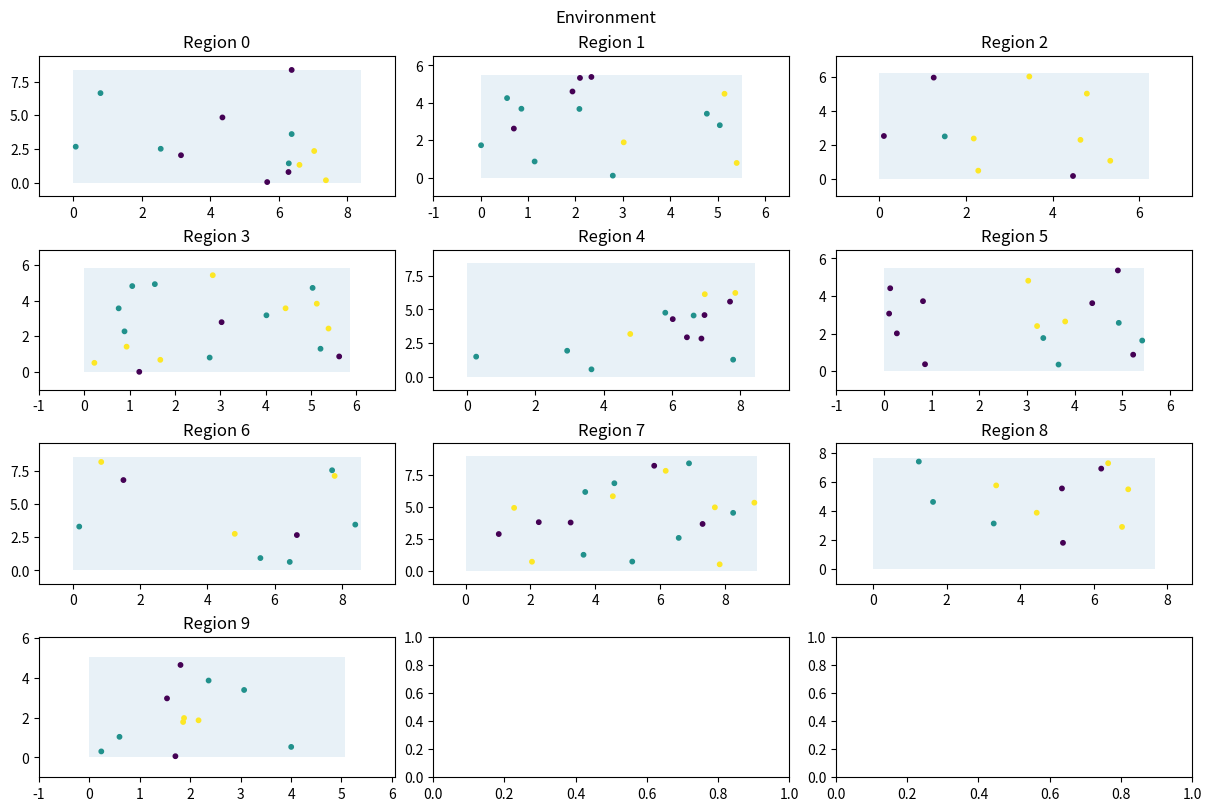

This chart was generated by the following Python code:
import numpy as np
import matplotlib.pyplot as plt
import matplotlib.animation as animation

from matplotlib.patches import Rectangle

class VizEnv():
    labels = {0:'Susceptible', 1:'Infectious', 2:'Recovered'}

    def __init__(self, n_rows, n_columns, regions, step_f):
        self.main_figure = plt.figure(num = 0, figsize = (12, 8), constrained_layout=True)
        self.main_figure.suptitle("Environment", fontsize=12)

        self.n_rows = n_rows
        self.n_columns = n_columns

        self.step_f = step_f
        self.regions = regions

        self.axs = self.main_figure.subplots(n_rows, n_columns)
        self.p = [[0]*n_columns for _ in range(n_rows)]

        for i, reg in enumerate(regions.values()):
            pos = reg['population'][:, :2].T
            state = reg['population'][:, 2]

            
            col = i % n_columns
            row = i // n_columns
            
            self.axs[row,col].set_title("Region " + reg['name'])
            self.axs[row, col].set_xlim(-1, reg['size']+1)
            self.axs[row, col].set_ylim(-1, reg['size']+1)
            #self.axs[row, col].grid()

            self.axs[row, col].add_patch(Rectangle((0,0), reg['size'], reg['size'], alpha=0.1))
            
            self.p[row][col] = self.axs[row,col].scatter(*pos, s=10, c=state)

        #self.main_figure.legend()
        
    def update(self, index):
        self.regions = self.step_f(self.regions)
        for i, reg in enumerate(self.regions.values()):
            pos = reg['population'][:, :2]
            state = reg['population'][:, 2]
            
            col = i % self.n_columns
            row = i // self.n_columns
            self.p[row][col].set_offsets(pos)
            self.p[row][col].set_array(state)

    def show(self, frames):
        simulation = animation.FuncAnimation(self.main_figure, self.update, frames=frames)
        plt.show()

def init_plots():
    global p, axs, n_rows, n_columns, main_figure
    main_figure = plt.figure(num = 0, figsize = (12, 8))#, dpi = 100)
    main_figure.suptitle("Environment", fontsize=12)

    # initialize plots
    n_rows = 4
    n_columns = int(np.ceil(len(regions)/n_rows))

    axs = main_figure.subplots(n_rows, n_columns)
    p = [[0]*n_columns for _ in range(n_rows)]

    for i, reg in enumerate(regions.values()):
        pos = reg['population'].T
        
        col = i % n_columns
        row = i // n_columns
        
        axs[row,col].set_title("Region " + reg['name'])
        p[row][col] = axs[row,col].scatter(*pos, s=1)
    
n_regions = 10 


def init_regions(n_regions):
    regions = dict()
    for reg in range(n_regions):
        init_population = np.random.randint(low=10 , high=20)
        region_size = np.random.uniform(5,10)
        population = np.zeros((init_population, 3))
        population[:, :2] = np.random.uniform(low=0, high=region_size, size=(init_population, 2))
        population[:, 2] = np.random.randint(low=0, high=3, size=(init_population)) # state
        regions[reg] = {'population' : population, 'name': str(reg), 'size': region_size}
        print(reg, region_size)
    return regions

def move(population, size):
    n_population = population.shape[0]

    movement = get_moves(n_population)
    tentative_movement = population + movement # try movement to see if we get

    pos = np.sum(((tentative_movement > size) + (tentative_movement < 0) != 0), axis=1)
    inside = pos == 0

    population =  tentative_movement
    population[(tentative_movement > size)] = size
    population[(tentative_movement < 0)] = 0


    # inside = pos == 0
    # outside = pos == 1
    # print(inside.shape, population.shape)
    # print(tentative_movement.shape)

    # #population[inside,:] = tentative_movement[inside,:]
    
    # while outside.sum() != 0:
    #     movement_outside = get_moves(outside.sum())

    #     print(movement[outside,:].shape, movement_outside.shape)


    #     movement[outside,:] = movement_outside
        
    #     tentative_movement = population + movement
        
    #     pos = np.sum(((tentative_movement > size) + (tentative_movement < 0) != 0), axis=1)
    #     inside = pos == 0
    #     outside = pos == 1

    #     population[inside,:] = tentative_movement[inside,:]


    # vec_rotation = (-1*(tentative_movement > size)) + (-1*(tentative_movement < 0))


    return population


def get_moves(n_moves):
    movement = np.random.uniform(low=-1, high=1, size=(n_moves, 2))
        
    normalization = np.expand_dims(np.sqrt(np.sum(movement**2, axis=1)), axis=1)   
    movement = movement/normalization

    magnitude = np.random.uniform(low=0.01, high=1.0, size=(n_moves, 1))

    return movement*magnitude
        

def step(regions):
    magnitudes = .1
    for reg_k, reg_v in regions.items():
        n_population = reg_v['population'].shape[0]
        
        # outside
        population = reg_v['population'][:, :2]
        state = reg_v['population'][:, 2]

        population = move(population, reg_v['size'])
        #state = update_states()

        regions[reg_k]['population'][:, :2] = population
        regions[reg_k]['population'][:,2] = state

    return regions

regions = init_regions(n_regions)

n_rows = 4
n_columns = int(np.ceil(len(regions)/n_rows))

vis = VizEnv(n_rows, n_columns, regions, step)
vis.show(100)